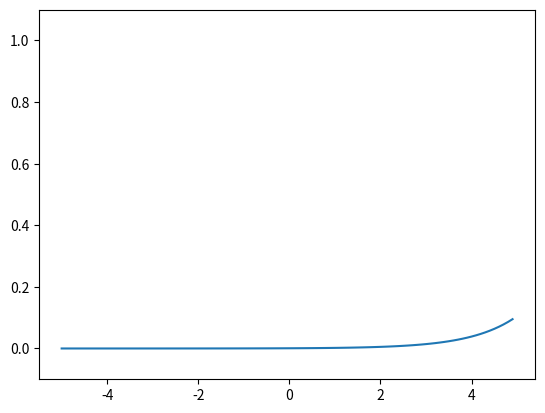

Generate this figure with matplotlib:
import numpy as np
import matplotlib.pylab as plt


def softmax(a):
    c = np.max(a)
    exp_a = np.exp(a-c)  # 溢出对策
    sum_exp_a = np.sum(exp_a)
    y = exp_a / sum_exp_a
    return y


x = np.arange(-5.0, 5.0, 0.1)
y = softmax(x)
plt.plot(x, y)
plt.ylim(-0.1, 1.1)
plt.show()
